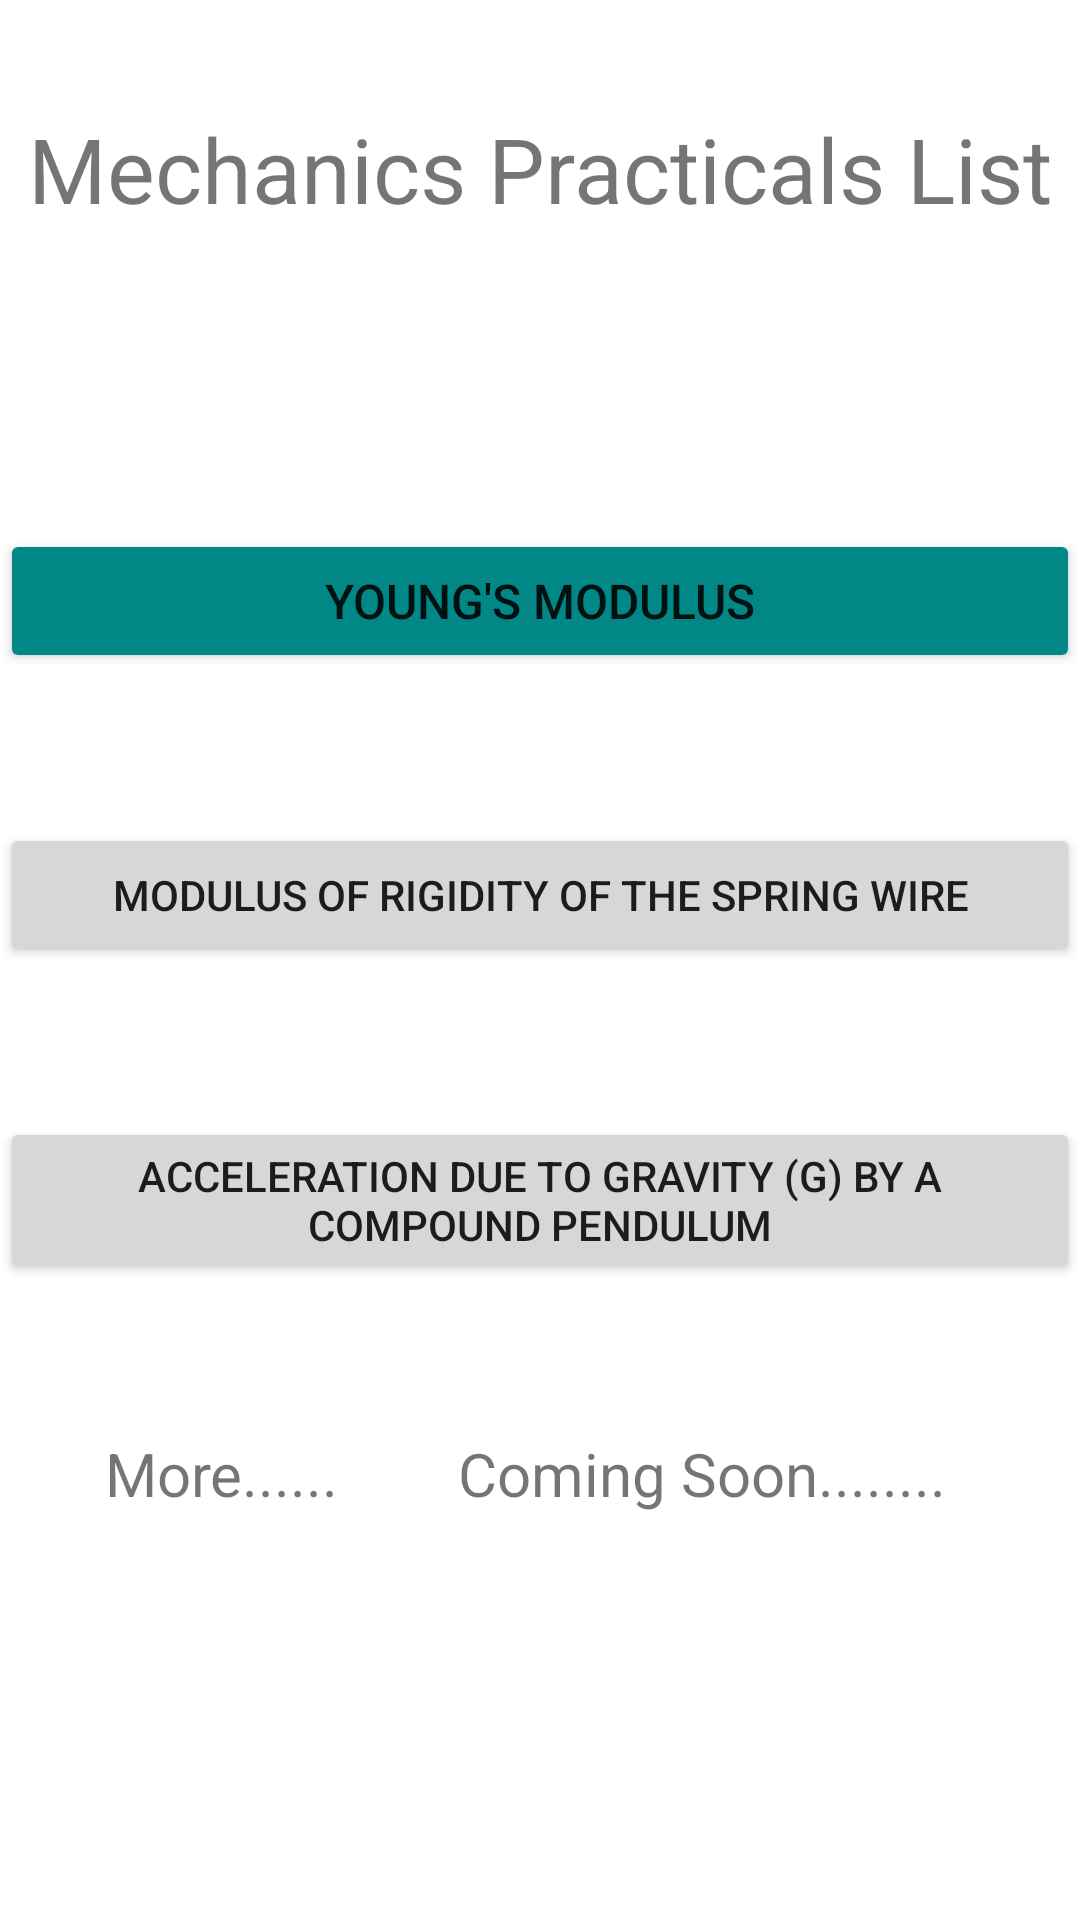

Write the Android layout XML for this screen, with the resource values it uses.
<!-- AndroidManifest.xml: application theme Theme.VirtualPhysicsLab -->
<!-- res/layout/activity_elasticity.xml -->
<?xml version="1.0" encoding="utf-8"?>
<androidx.constraintlayout.widget.ConstraintLayout xmlns:android="http://schemas.android.com/apk/res/android"
    xmlns:app="http://schemas.android.com/apk/res-auto"
    xmlns:tools="http://schemas.android.com/tools"
    android:layout_width="match_parent"
    android:layout_height="match_parent"
    tools:context=".Elasticity">

    <TextView
        android:id="@+id/textView2"
        android:layout_width="wrap_content"
        android:layout_height="wrap_content"
        android:layout_marginTop="36dp"
        android:text="Mechanics Practicals List"
        android:textSize="30sp"
        app:layout_constraintEnd_toEndOf="parent"
        app:layout_constraintStart_toStartOf="parent"
        app:layout_constraintTop_toTopOf="parent" />

    <Button
        android:id="@+id/button"
        android:layout_width="match_parent"
        android:layout_height="wrap_content"
        android:layout_marginTop="100dp"
        android:onClick="openYMExp"
        android:text="Young's Modulus"
        android:textSize="16sp"
        app:backgroundTint="@color/teal_700"
        app:layout_constraintTop_toBottomOf="@+id/textView2"
        tools:layout_editor_absoluteX="0dp" />

    <TextView
        android:id="@+id/textView3"
        android:layout_width="match_parent"
        android:layout_height="wrap_content"
        android:layout_marginTop="50dp"
        android:text="       More......        Coming Soon........"
        android:textSize="20sp"
        app:layout_constraintTop_toBottomOf="@+id/button5"
        tools:layout_editor_absoluteX="-16dp" />

    <Button
        android:id="@+id/button3"
        android:layout_width="match_parent"
        android:layout_height="wrap_content"
        android:layout_marginTop="50dp"
        android:text="Modulus of rigidity of the spring wire"
        app:layout_constraintTop_toBottomOf="@+id/button"
        tools:layout_editor_absoluteX="153dp" />

    <Button
        android:id="@+id/button5"
        android:layout_width="match_parent"
        android:layout_height="wrap_content"
        android:layout_marginTop="50dp"
        android:text="Acceleration due to gravity (g) by a compound pendulum"
        app:layout_constraintTop_toBottomOf="@+id/button3"
        tools:layout_editor_absoluteX="158dp" />
</androidx.constraintlayout.widget.ConstraintLayout>
<!-- resources referenced by this layout -->
<resources>
  <color name="teal_700">#FF018786</color>
  <style name="Theme.VirtualPhysicsLab" parent="Theme.MaterialComponents.DayNight.DarkActionBar">
          
          <item name="colorPrimary">@color/teal_700</item>
          <item name="colorPrimaryVariant">@color/teal_200</item>
          <item name="colorOnPrimary">@color/white</item>
          
          <item name="colorSecondary">@color/teal_200</item>
          <item name="colorSecondaryVariant">@color/teal_700</item>
          <item name="colorOnSecondary">@color/black</item>
          
          <item name="android:statusBarColor" tools:targetApi="l">?attr/colorPrimary</item>
          
  
  
      </style>
  <color name="teal_200">#FF03DAC5</color>
  <color name="white">#FFFFFFFF</color>
  <color name="black">#FF000000</color>
</resources>
